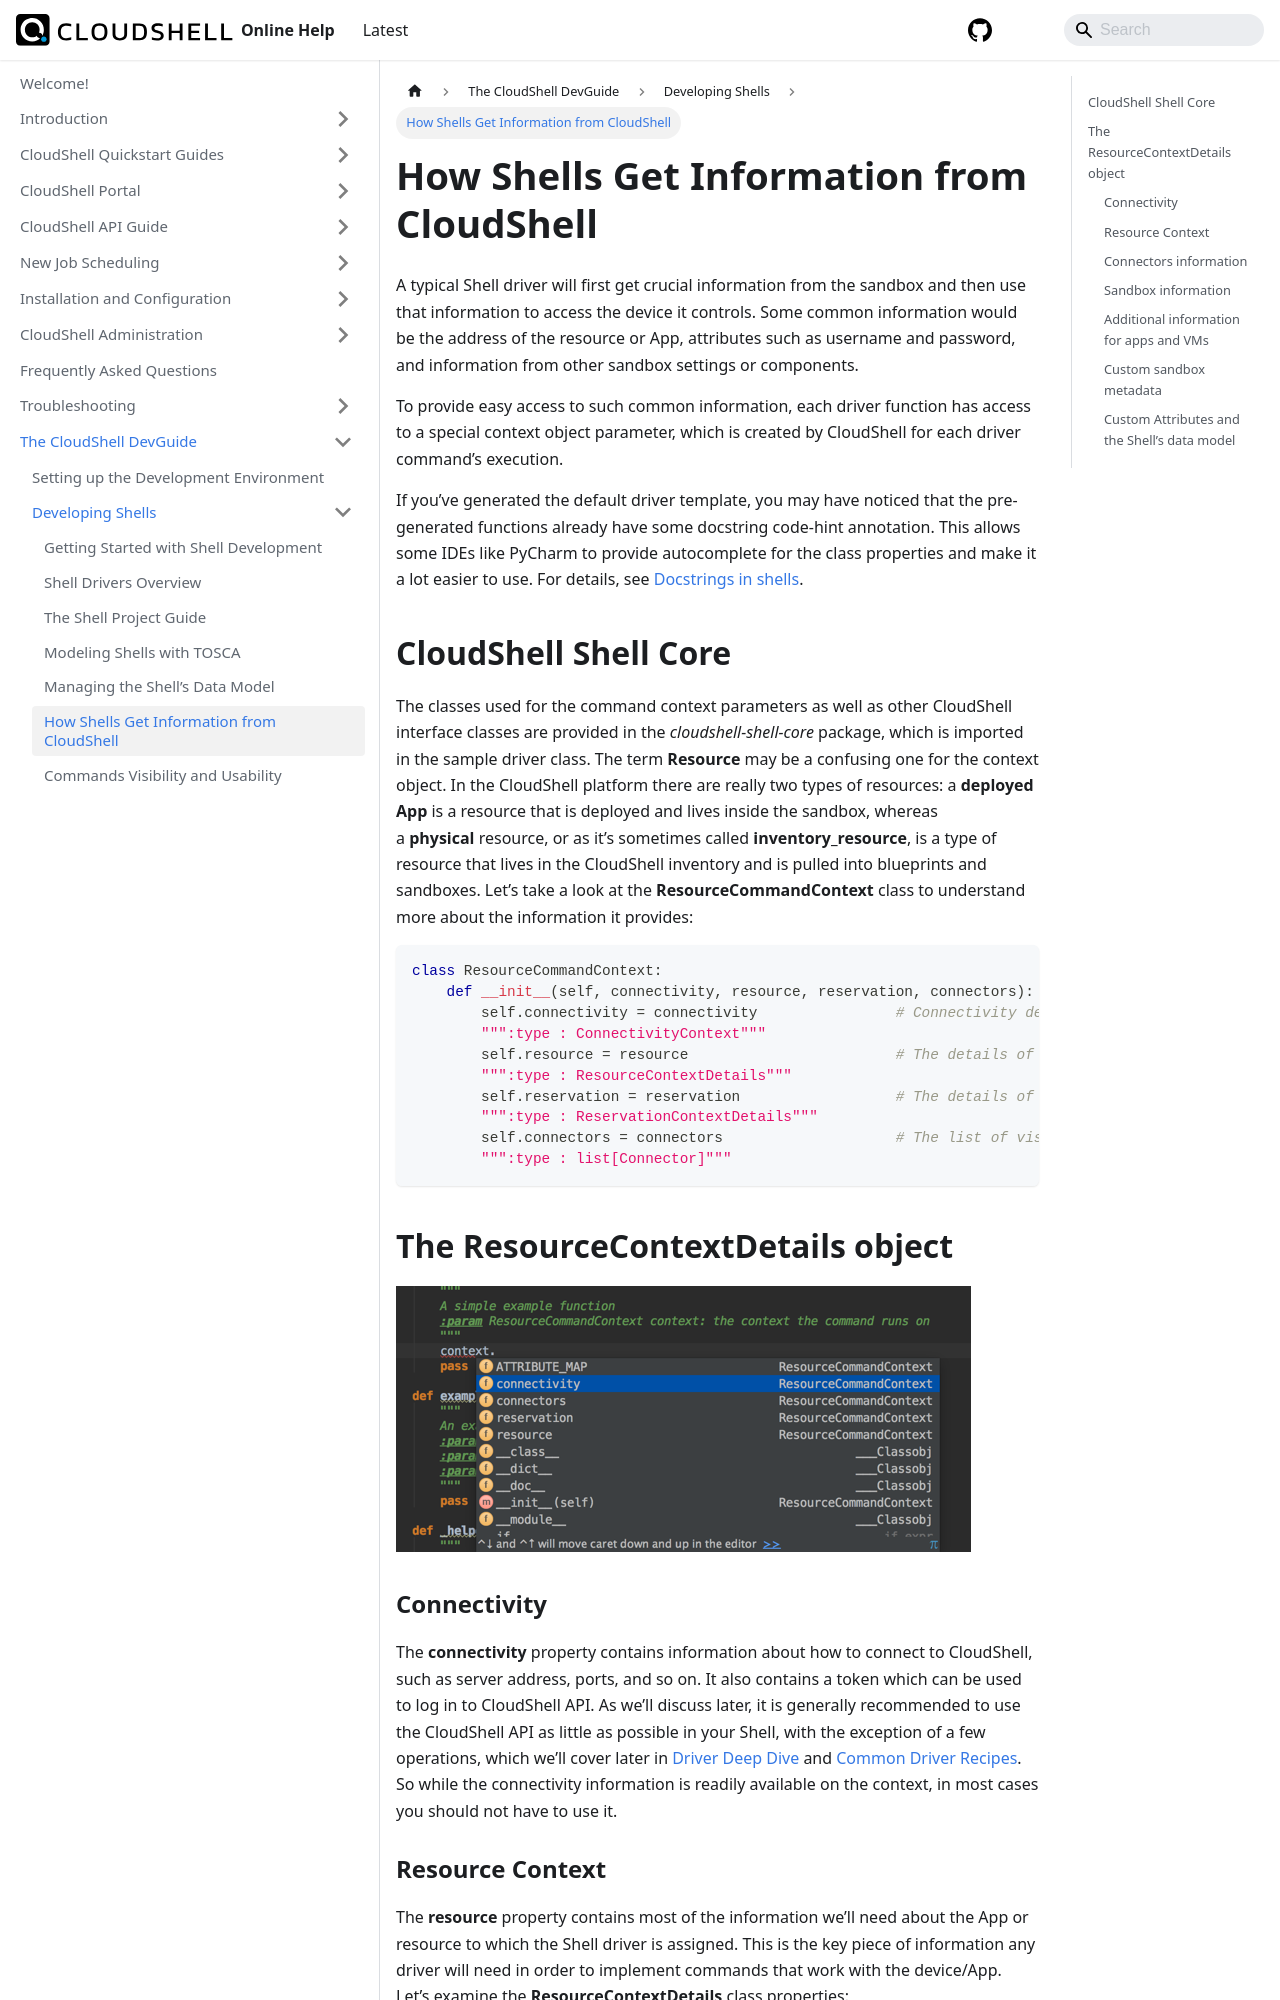

repository: QualiSystems/cloudshell-help · page: devguide/developing-shells/how-shells-get-info-from-cs.html · generator: docusaurus

---
sidebar_position: 6
---

# How Shells Get Information from CloudShell

A typical Shell driver will first get crucial information from the sandbox and then use that information to access the device it controls. Some common information would be the address of the resource or App, attributes such as username and password, and information from other sandbox settings or components.

To provide easy access to such common information, each driver function has access to a special context object parameter, which is created by CloudShell for each driver command’s execution.

If you’ve generated the default driver template, you may have noticed that the pre-generated functions already have some docstring code-hint annotation. This allows some IDEs like PyCharm to provide autocomplete for the class properties and make it a lot easier to use. For details, see [Docstrings in shells](../reference/intellisense-in-shells-and-scripts.md#docstrings-in-shells).

## CloudShell Shell Core

The classes used for the command context parameters as well as other CloudShell interface classes are provided in the *cloudshell\-shell-core* package, which is imported in the sample driver class. The term **Resource** may be a confusing one for the context object. In the CloudShell platform there are really two types of resources: a **deployed App** is a resource that is deployed and lives inside the sandbox, whereas a **physical** resource, or as it’s sometimes called **inventory\_resource**, is a type of resource that lives in the CloudShell inventory and is pulled into blueprints and sandboxes. Let’s take a look at the **ResourceCommandContext** class to understand more about the information it provides:

```python
class ResourceCommandContext:
    def __init__(self, connectivity, resource, reservation, connectors):
        self.connectivity = connectivity                # Connectivity details that can help connect to the APIs
        """:type : ConnectivityContext"""
        self.resource = resource                        # The details of the resource using the driver
        """:type : ResourceContextDetails"""
        self.reservation = reservation                  # The details of the reservation
        """:type : ReservationContextDetails"""
        self.connectors = connectors                    # The list of visual connectors and routes that are connected to the resource (the resource will be considered as the source end point)
        """:type : list[Connector]"""
```

## The ResourceContextDetails object

![Context Object](/Images/Devguide-shells/Shells-Getting-Information.png)

### Connectivity

The **connectivity** property contains information about how to connect to CloudShell, such as server address, ports, and so on. It also contains a token which can be used to log in to CloudShell API. As we’ll discuss later, it is generally recommended to use the CloudShell API as little as possible in your Shell, with the exception of a few operations, which we’ll cover later in [Driver Deep Dive](./driver-deep-dive.md) and [Common Driver Recipes](./common-driver-recipes.md). So while the connectivity information is readily available on the context, in most cases you should not have to use it.
